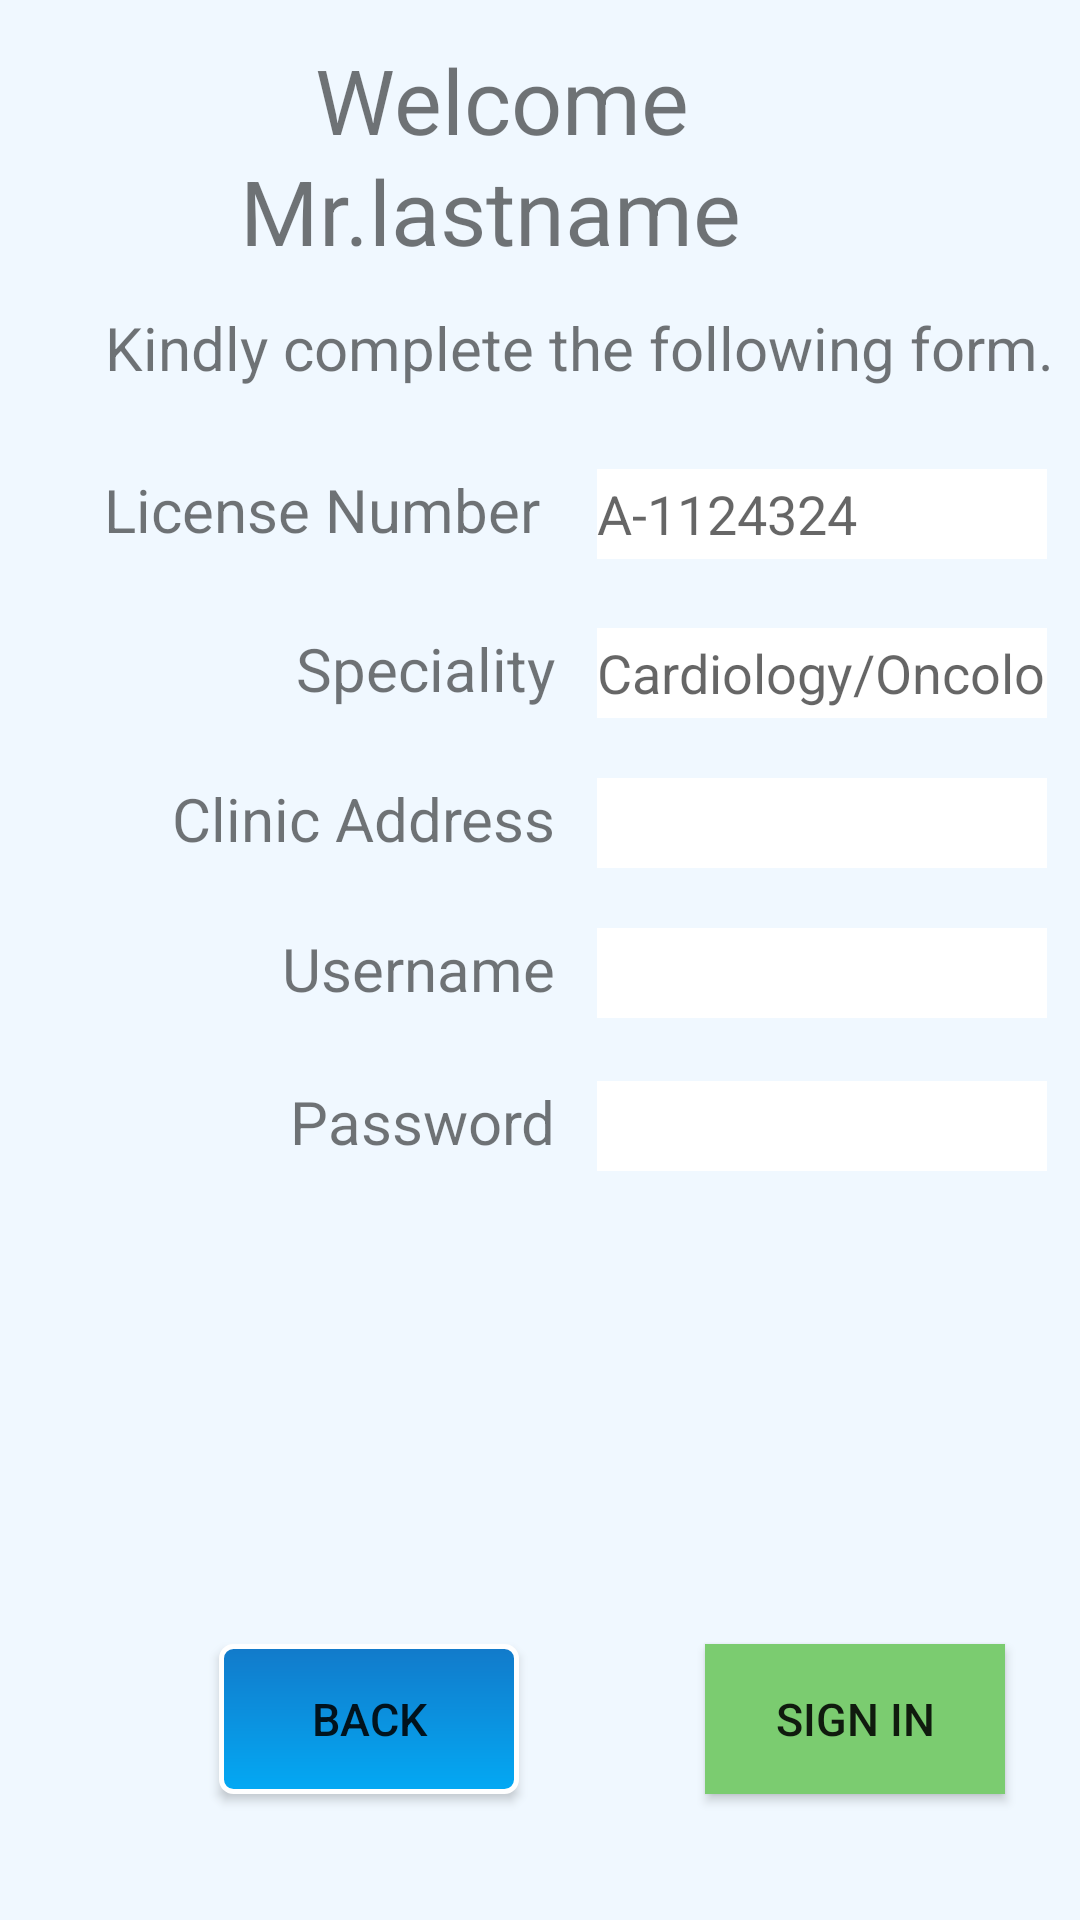

Android layout source for this screen:
<!-- AndroidManifest.xml: application theme NoActionBarTheme -->
<!-- res/layout/activity_register.xml -->
<?xml version="1.0" encoding="utf-8"?>
<RelativeLayout xmlns:android="http://schemas.android.com/apk/res/android"
    xmlns:app="http://schemas.android.com/apk/res-auto"
    android:layout_width="match_parent" android:layout_height="match_parent"
    android:background="#F0F8FF">

    <TextView
        android:text="Welcome "
        android:textSize="30dp"
        android:id="@+id/textView12"
        android:layout_width="150dp"
        android:layout_alignParentTop="true"
        android:layout_centerHorizontal="true"
        android:layout_marginTop="13dp"
        android:layout_height="40dp" />

    <TextView
        android:text="Mr.lastname"
        android:textSize="30dp"
        android:id="@+id/textView13"
        android:layout_width="200dp"
        android:layout_alignTop="@+id/textView12"
        android:layout_centerHorizontal="true"
        android:layout_marginTop="37dp"
        android:layout_height="wrap_content" />

    <TextView
        android:text="License Number "
        android:layout_height="30dp"
        android:textSize="20dp"
        android:layout_marginTop="24dp"
        android:id="@+id/textView16"
        android:layout_below="@+id/textView15"
        android:layout_alignParentStart="true"
        android:layout_marginStart="30dp"
        android:layout_width="155dp"
        android:textAlignment="textEnd" />

    <TextView
        android:text="Speciality"
        android:textSize="20dp"
        android:layout_height="30dp"
        android:layout_marginTop="23dp"
        android:id="@+id/textView17"
        android:layout_below="@+id/textView16"
        android:layout_alignStart="@+id/textView16"
        android:layout_width="155dp"
        android:textAlignment="textEnd" />

    <TextView
        android:text=" Kindly complete the following form."
        android:textSize="20dp"
        android:id="@+id/textView15"
        android:layout_marginTop="12dp"
        android:layout_width="350dp"
        android:layout_height="30dp"
        android:layout_below="@+id/textView13"
        android:layout_alignStart="@+id/textView16" />

    <Button
        android:text="Back"
        android:layout_width="100dp"
        android:layout_height="50dp"
        android:textSize="15dp"
        android:layout_alignBottom="@+id/submit_button"
        android:layout_toStartOf="@+id/editText11"
        android:layout_marginEnd="26dp"
        android:id="@+id/back_button"
        android:background="@drawable/button_background_curved"
        />

    <Button
        android:text="Sign In"
        android:layout_width="100dp"
        android:layout_height="50dp"
        android:textSize="15dp"
        android:layout_marginBottom="42dp"
        android:id="@+id/submit_button"
        android:layout_marginEnd="14dp"
        android:layout_alignParentBottom="true"
        android:layout_alignEnd="@+id/editText11"
        android:background="#7BCC70" />

    <EditText
        android:layout_width="150dp"
        android:layout_height="30dp"
        android:inputType="number"
        android:background="#ffff"
        android:ems="10"
        android:id="@+id/editText"
        android:hint="A-1124324"
        android:layout_alignTop="@+id/textView16"
        android:layout_toEndOf="@+id/textView16"
        android:layout_marginStart="14dp" />

    <EditText
        android:layout_width="150dp"
        android:layout_height="30dp"
        android:inputType="textPersonName"
        android:background="#ffff"
        android:ems="10"
        android:id="@+id/editText3"
        android:hint="Cardiology/Oncology..."
        android:layout_alignTop="@+id/textView17"
        android:layout_alignStart="@+id/editText" />

    <EditText
        android:layout_width="150dp"
        android:layout_height="30dp"
        android:inputType="textPersonName"
        android:background="#ffff"
        android:ems="10"
        android:id="@+id/editText10"
        android:layout_alignTop="@+id/textView18"
        android:layout_alignStart="@+id/editText3" />

    <EditText
        android:layout_width="150dp"
        android:layout_height="30dp"
        android:inputType="textPassword"
        android:background="#ffff"
        android:ems="10"
        android:id="@+id/editText11"
        android:layout_alignTop="@+id/textView19"
        android:layout_alignStart="@+id/editText10" />

    <ImageView
        android:layout_width="75dp"
        android:layout_height="75dp"
        android:src="@drawable/sthethoscope"
        android:id="@+id/imageView"
        android:layout_alignTop="@+id/textView12"
        android:layout_toEndOf="@+id/textView12"
        android:layout_marginStart="13dp" />

    <EditText
        android:layout_width="150dp"
        android:layout_height="30dp"
        android:background="#ffff"
        android:inputType="textMultiLine"
        android:ems="10"
        android:layout_alignBottom="@+id/textView10"
        android:layout_alignStart="@+id/editText3"
        android:id="@+id/editText9" />

    <TextView
        android:text="Clinic Address"
        android:textSize="20dp"
        android:layout_width="155dp"
        android:layout_height="30dp"
        android:layout_marginTop="20dp"
        android:id="@+id/textView10"
        android:textAlignment="textEnd"
        android:layout_below="@+id/textView17"
        android:layout_alignStart="@+id/textView17" />

    <TextView
        android:text="Username"
        android:layout_height="30dp"
        android:textSize="20dp"
        android:id="@+id/textView18"
        android:layout_width="155dp"
        android:textAlignment="textEnd"
        android:layout_below="@+id/textView10"
        android:layout_alignStart="@+id/textView10"
        android:layout_marginTop="20dp" />

    <TextView
        android:text="Password"
        android:layout_height="30dp"
        android:textSize="20dp"
        android:id="@+id/textView19"
        android:layout_width="155dp"
        android:textAlignment="textEnd"
        android:layout_below="@+id/textView18"
        android:layout_alignStart="@+id/textView18"
        android:layout_marginTop="21dp" />

</RelativeLayout>
<!-- resources referenced by this layout -->
<resources>
  <!-- drawable button_background_curved (drawable) -->
  <?xml version="1.0" encoding="utf-8"?>
  <shape xmlns:android="http://schemas.android.com/apk/res/android"
      android:shape="rectangle">
      <gradient android:startColor="#127ACA"
          android:endColor="#03A9F4"
          android:angle="270" />
      <corners android:radius="4dp" />
      <stroke android:width="5px" android:color="#fff" />
  </shape>
  <style name="NoActionBarTheme" parent="Theme.AppCompat.Light.NoActionBar">
          <item name="colorPrimary">@color/colorPrimary</item>
          <item name="colorPrimaryDark">@color/colorPrimaryDark</item>
          <item name="colorAccent">@color/colorAccent</item>
      </style>
  <!-- not gathered from this repository: default colours our renderer supplied (Android Studio template values) -->
  <color name="colorPrimary">#FF6200EE</color>
  <color name="colorPrimaryDark">#FF3700B3</color>
  <color name="colorAccent">#FF03DAC5</color>
</resources>
